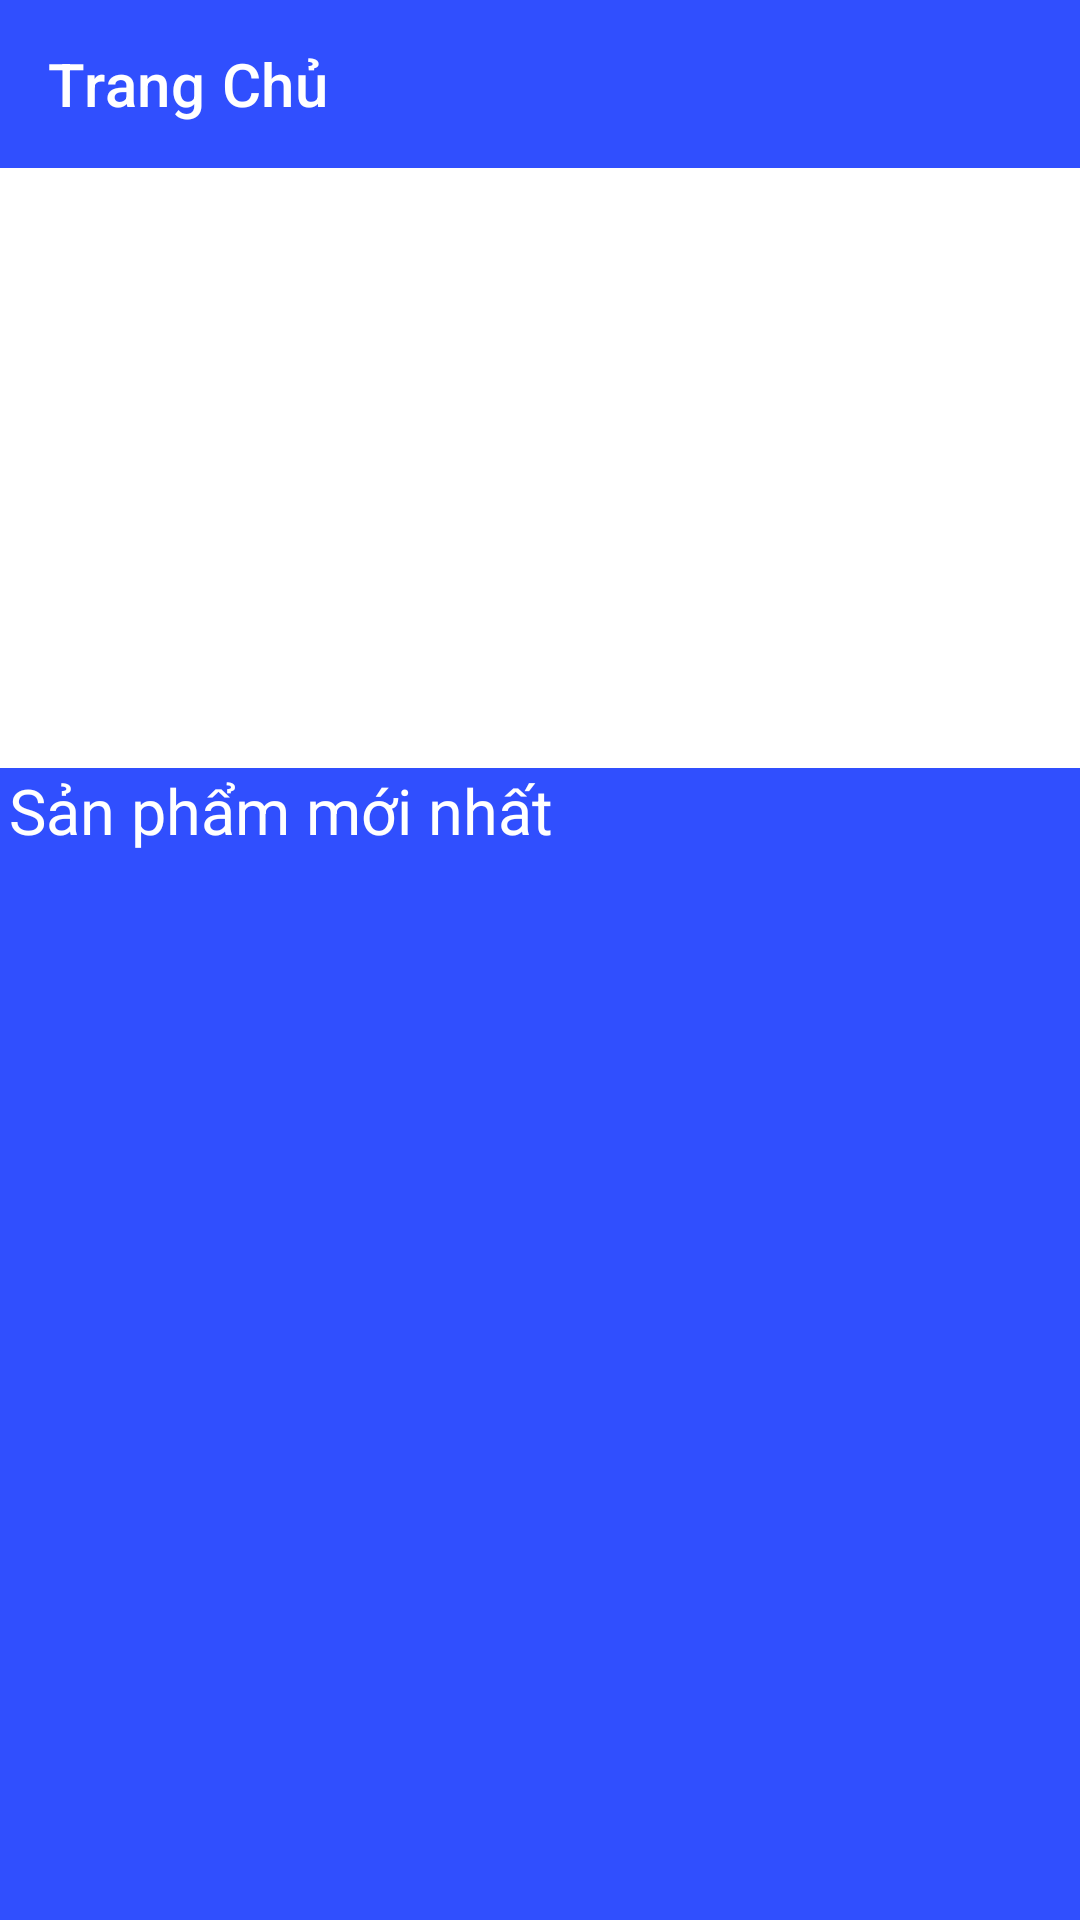

Android layout source for this screen:
<!-- AndroidManifest.xml: application theme Theme.ECommerce -->
<!-- res/layout/activity_main.xml -->
<?xml version="1.0" encoding="utf-8"?>
<androidx.constraintlayout.widget.ConstraintLayout xmlns:android="http://schemas.android.com/apk/res/android"
    xmlns:app="http://schemas.android.com/apk/res-auto"
    xmlns:tools="http://schemas.android.com/tools"
    android:layout_width="match_parent"
    android:layout_height="match_parent"
    tools:context=".MainActivity">

    <androidx.drawerlayout.widget.DrawerLayout
        android:layout_width="match_parent"
        android:layout_height="match_parent">

        <LinearLayout
            android:layout_width="match_parent"
            android:layout_height="match_parent"
            android:orientation="vertical">

            <androidx.appcompat.widget.Toolbar
                android:id="@+id/tool_bar_main_screen"
                android:layout_width="match_parent"
                android:layout_height="?attr/actionBarSize"
                android:background="#304FFE"
                app:title="@string/tool_bar_main_screen_title"
                app:titleTextColor="#FFFFFF" />

            <ViewFlipper
                android:id="@+id/view_flipper_main_screen"
                android:layout_width="match_parent"
                android:layout_height="200dp" />

            <LinearLayout
                android:layout_width="match_parent"
                android:layout_height="match_parent"
                android:background="#304FFE"
                android:orientation="vertical">

                <TextView
                    android:layout_width="wrap_content"
                    android:layout_height="wrap_content"
                    android:paddingStart="3sp"
                    android:paddingEnd="3sp"
                    android:text="@string/text_view_title"
                    android:textColor="#FFFFFF"
                    android:textSize="21sp" />

                <androidx.recyclerview.widget.RecyclerView
                    android:id="@+id/recycler_view_main_screen"
                    android:layout_width="match_parent"
                    android:layout_height="match_parent"
                    android:layout_marginLeft="10dp"
                    android:layout_marginTop="10dp"
                    android:layout_marginRight="10dp" />

            </LinearLayout>
        </LinearLayout>

        <com.google.android.material.navigation.NavigationView
            android:id="@+id/navigation_view_main_screen"
            android:layout_width="match_parent"
            android:layout_height="match_parent"
            android:layout_gravity="start"
            android:fitsSystemWindows="true"
            app:menu="@menu/menu_activity_main">
        </com.google.android.material.navigation.NavigationView>
    </androidx.drawerlayout.widget.DrawerLayout>
</androidx.constraintlayout.widget.ConstraintLayout>
<!-- resources referenced by this layout -->
<resources>
  <string name="text_view_title">Sản phẩm mới nhất</string>
  <string name="tool_bar_main_screen_title">Trang Chủ</string>
  <style name="Theme.ECommerce" parent="Theme.MaterialComponents.DayNight.NoActionBar">
          
          <item name="colorPrimary">@color/purple_500</item>
          <item name="colorPrimaryVariant">@color/purple_700</item>
          <item name="colorOnPrimary">@color/white</item>
          
          <item name="colorSecondary">@color/teal_200</item>
          <item name="colorSecondaryVariant">@color/teal_700</item>
          <item name="colorOnSecondary">@color/black</item>
          
          <item name="android:statusBarColor">?attr/colorPrimaryVariant</item>
          
      </style>
  <color name="purple_500">#FF6200EE</color>
  <color name="purple_700">#FF3700B3</color>
  <color name="white">#FFFFFFFF</color>
  <color name="teal_200">#FF03DAC5</color>
  <color name="teal_700">#FF018786</color>
  <color name="black">#000000</color>
</resources>
